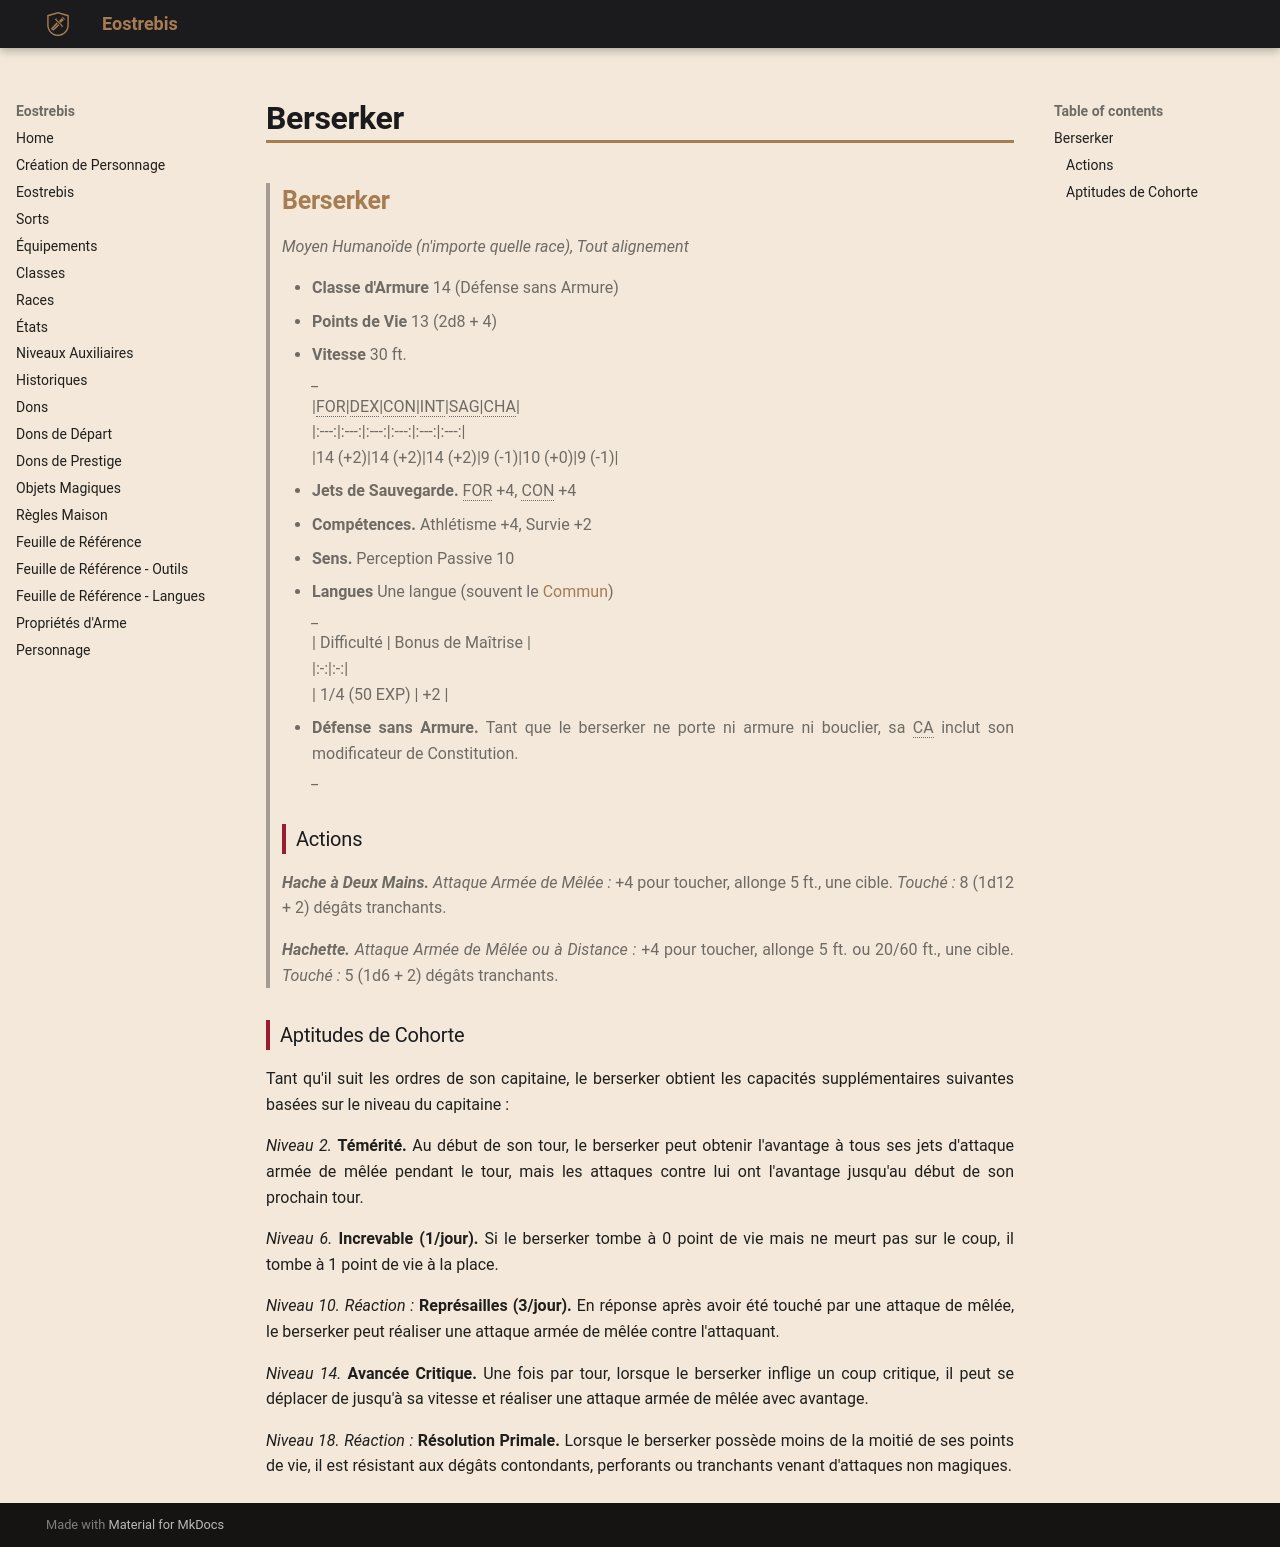

repository: Eostrebis/5e.VF · page: classes/Capitaine/Cohortes/Berserker/index.html · generator: mkdocs

---
writing_status: finished
---
>## Berserker
>*Moyen Humanoïde (n'importe quelle race), Tout alignement*
>
>- **Classe d'Armure** 14 (Défense sans Armure)
>- **Points de Vie** 13 (2d8 + 4)
>- **Vitesse** 30 ft.
>*_*
>|FOR|DEX|CON|INT|SAG|CHA|
>|:---:|:---:|:---:|:---:|:---:|:---:|
>|14 (+2)|14 (+2)|14 (+2)|9 (-1)|10 (+0)|9 (-1)|
> 
> - **Jets de Sauvegarde.** FOR +4, CON +4
> - **Compétences.** Athlétisme +4, Survie +2
> - **Sens.** Perception Passive 10
> - **Langues** Une langue (souvent le [[Langues#Commun|Commun]])
>*_*
> | Difficulté | Bonus de Maîtrise |
> |:-:|:-:|
> | 1/4 (50 EXP) | +2 |
> - **Défense sans Armure.** Tant que le berserker ne porte ni armure ni bouclier, sa CA inclut son modificateur de Constitution.
>*_*
>
>### Actions
>***Hache à Deux Mains.*** *Attaque Armée de Mêlée :* +4 pour toucher, allonge 5 ft., une cible. *Touché :* 8 (1d12 + 2) dégâts tranchants.
>
>***Hachette.*** *Attaque Armée de Mêlée ou à Distance :* +4 pour toucher, allonge 5 ft. ou 20/60 ft., une cible. *Touché :* 5 (1d6 + 2) dégâts tranchants.
### Aptitudes de Cohorte

Tant qu'il suit les ordres de son capitaine, le berserker obtient les capacités supplémentaires suivantes basées sur le niveau du capitaine :

*Niveau 2.* **Témérité.** Au début de son tour, le berserker peut obtenir l'avantage à tous ses jets d'attaque armée de mêlée pendant le tour, mais les attaques contre lui ont l'avantage jusqu'au début de son prochain tour.

*Niveau 6.* **Increvable (1/jour).** Si le berserker tombe à 0 point de vie mais ne meurt pas sur le coup, il tombe à 1 point de vie à la place.

*Niveau 10.* *Réaction :* **Représailles (3/jour).** En réponse après avoir été touché par une attaque de mêlée, le berserker peut réaliser une attaque armée de mêlée contre l'attaquant.

*Niveau 14.* **Avancée Critique.** Une fois par tour, lorsque le berserker inflige un coup critique, il peut se déplacer de jusqu'à sa vitesse et réaliser une attaque armée de mêlée avec avantage.

*Niveau 18.* *Réaction :* **Résolution Primale.** Lorsque le berserker possède moins de la moitié de ses points de vie, il est résistant aux dégâts contondants, perforants ou tranchants venant d'attaques non magiques.
